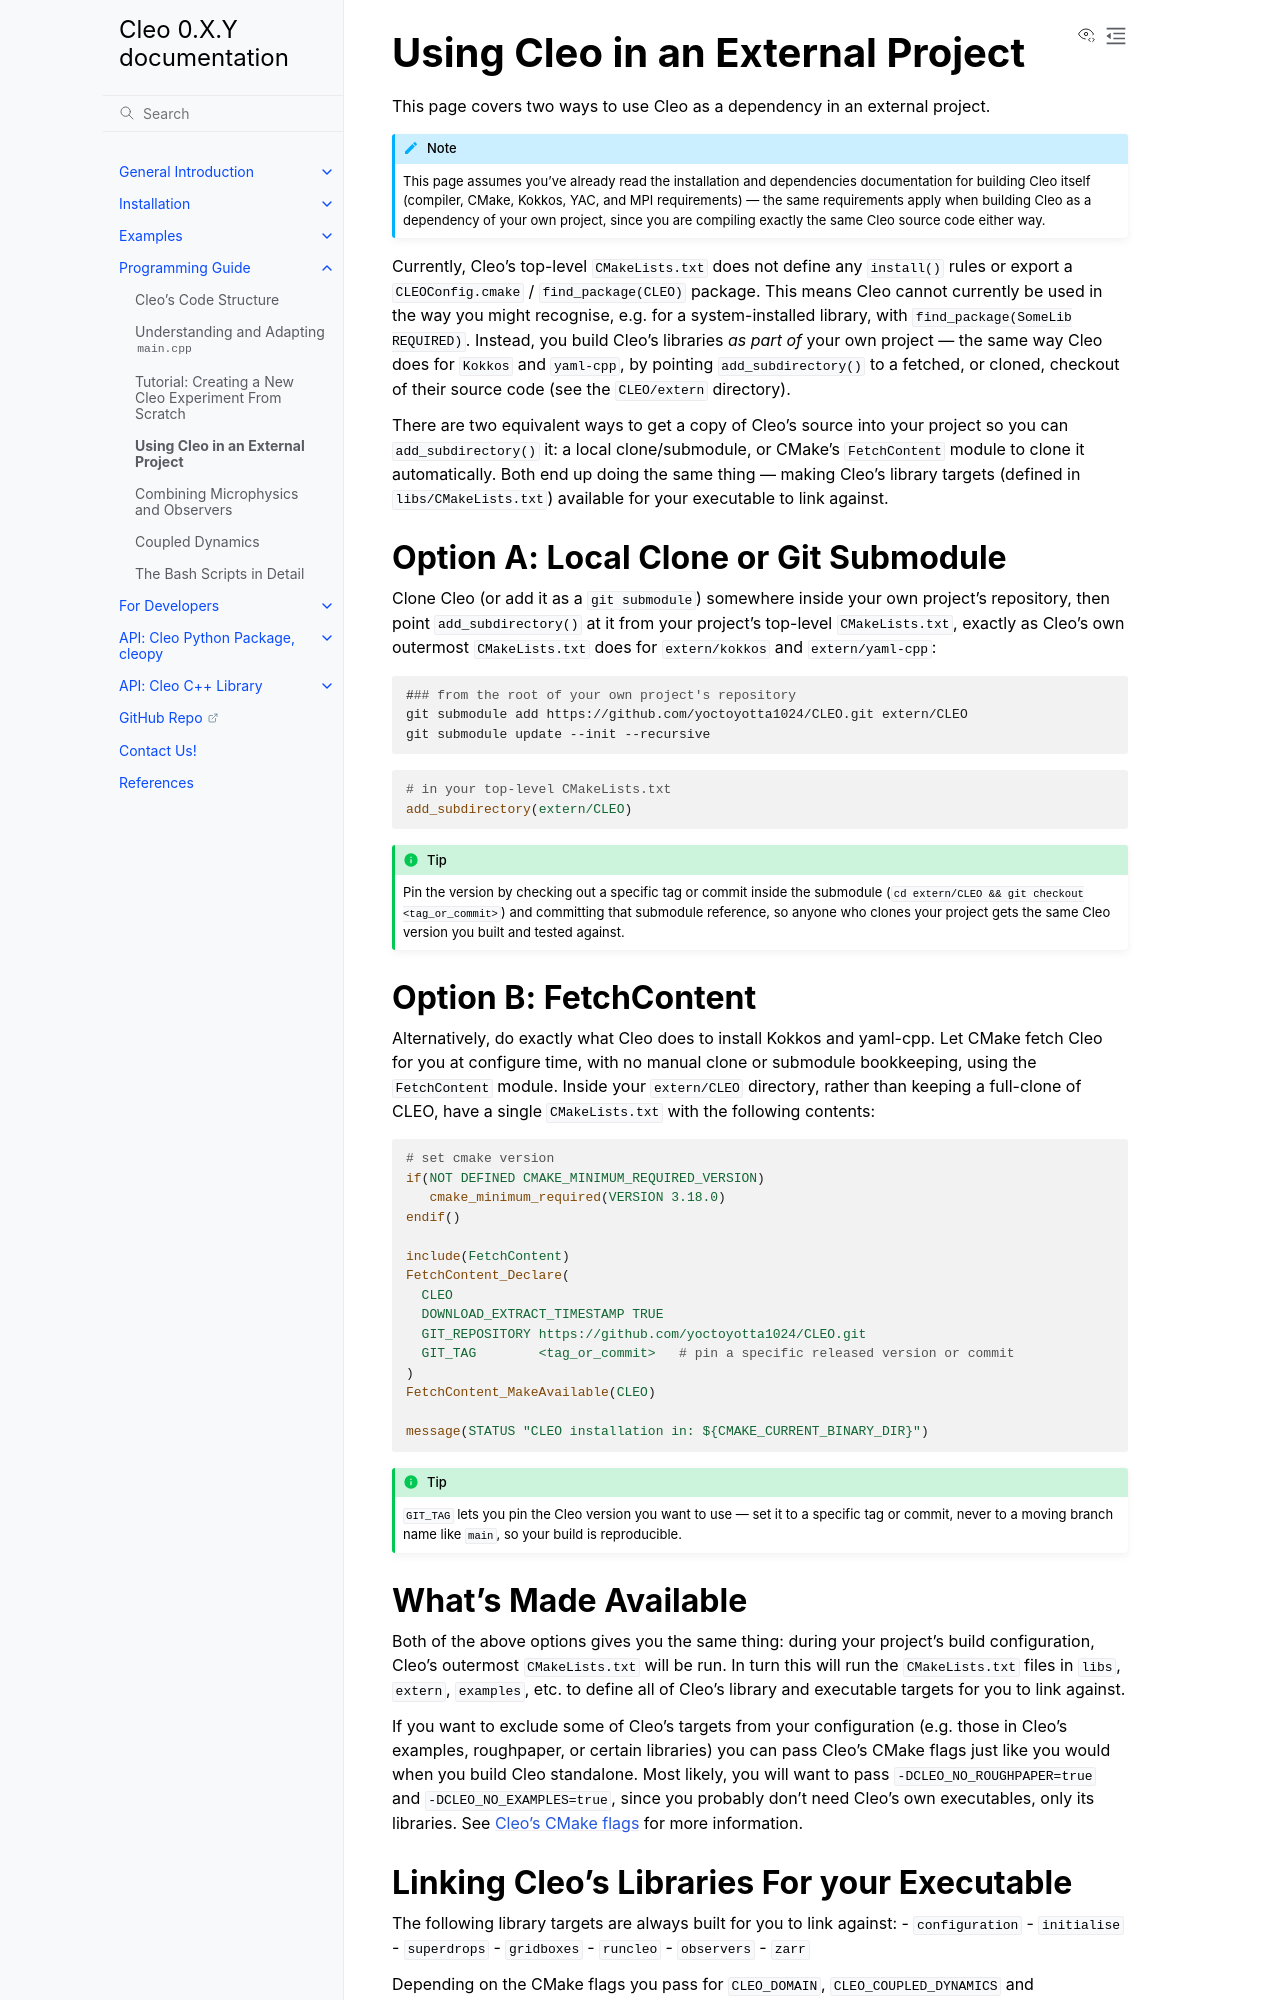

repository: yoctoyotta1024/CLEO · page: prog_guide/external_project.html · generator: sphinx

.. _external_project:

Using Cleo in an External Project
===================================

This page covers two ways to use Cleo as a dependency in an external project.

.. note::
   This page assumes you've already read the installation and dependencies documentation for
   building Cleo itself (compiler, CMake, Kokkos, YAC, and MPI requirements) — the same requirements
   apply when building Cleo as a dependency of your own project, since you are compiling exactly
   the same Cleo source code either way.

Currently, Cleo's top-level ``CMakeLists.txt`` does not define any ``install()`` rules or export a
``CLEOConfig.cmake`` / ``find_package(CLEO)`` package. This means Cleo cannot currently be used in
the way you might recognise, e.g. for a system-installed library, with ``find_package(SomeLib REQUIRED)``.
Instead, you build Cleo's libraries *as part of* your own project — the same way Cleo does for
``Kokkos`` and ``yaml-cpp``, by pointing ``add_subdirectory()`` to a fetched, or cloned, checkout
of their source code (see the ``CLEO/extern`` directory).

There are two equivalent ways to get a copy of Cleo's source into your project so you can
``add_subdirectory()`` it: a local clone/submodule, or CMake's ``FetchContent`` module to clone it
automatically. Both end up doing the same thing — making Cleo's library targets (defined in
``libs/CMakeLists.txt``) available for your executable to link against.

Option A: Local Clone or Git Submodule
---------------------------------------

Clone Cleo (or add it as a ``git submodule``) somewhere inside your own project's repository, then
point ``add_subdirectory()`` at it from your project's top-level ``CMakeLists.txt``, exactly as
Cleo's own outermost ``CMakeLists.txt`` does for ``extern/kokkos`` and ``extern/yaml-cpp``:

.. code-block:: console

   ### from the root of your own project's repository
   git submodule add https://github.com/yoctoyotta1024/CLEO.git extern/CLEO
   git submodule update --init --recursive


.. code-block:: cmake

   # in your top-level CMakeLists.txt
   add_subdirectory(extern/CLEO)

.. tip::
   Pin the version by checking out a specific tag or commit inside the submodule (``cd extern/CLEO &&
   git checkout <tag_or_commit>``) and committing that submodule reference, so anyone who clones your
   project gets the same Cleo version you built and tested against.

Option B: FetchContent
------------------------

Alternatively, do exactly what Cleo does to install Kokkos and yaml-cpp. Let CMake fetch Cleo for
you at configure time, with no manual clone or submodule bookkeeping, using the ``FetchContent``
module. Inside your ``extern/CLEO`` directory, rather than keeping a full-clone of CLEO, have a
single ``CMakeLists.txt`` with the following contents:

.. code-block:: cmake

   # set cmake version
   if(NOT DEFINED CMAKE_MINIMUM_REQUIRED_VERSION)
      cmake_minimum_required(VERSION 3.18.0)
   endif()

   include(FetchContent)
   FetchContent_Declare(
     CLEO
     DOWNLOAD_EXTRACT_TIMESTAMP TRUE
     GIT_REPOSITORY https://github.com/yoctoyotta1024/CLEO.git
     GIT_TAG        <tag_or_commit>   # pin a specific released version or commit
   )
   FetchContent_MakeAvailable(CLEO)

   message(STATUS "CLEO installation in: ${CMAKE_CURRENT_BINARY_DIR}")

.. tip::
   ``GIT_TAG`` lets you pin the Cleo version you want to use — set it to a specific tag or
   commit, never to a moving branch name like ``main``, so your build is reproducible.


What's Made Available
----------------------

Both of the above options gives you the same thing: during your project's build configuration,
Cleo's outermost ``CMakeLists.txt`` will be run. In turn this will run the  ``CMakeLists.txt``
files in ``libs``, ``extern``, ``examples``, etc. to define all of Cleo's library and
executable targets for you to link against.

If you want to exclude some of Cleo's targets from your configuration (e.g. those in Cleo's examples,
roughpaper, or certain libraries) you can pass Cleo's CMake flags just like you would when you
build Cleo standalone. Most likely, you will want to pass ``-DCLEO_NO_ROUGHPAPER=true``
and ``-DCLEO_NO_EXAMPLES=true``, since you probably don't need Cleo's own executables, only its
libraries. See :ref:`cleo_cmake_flags` for more information.
